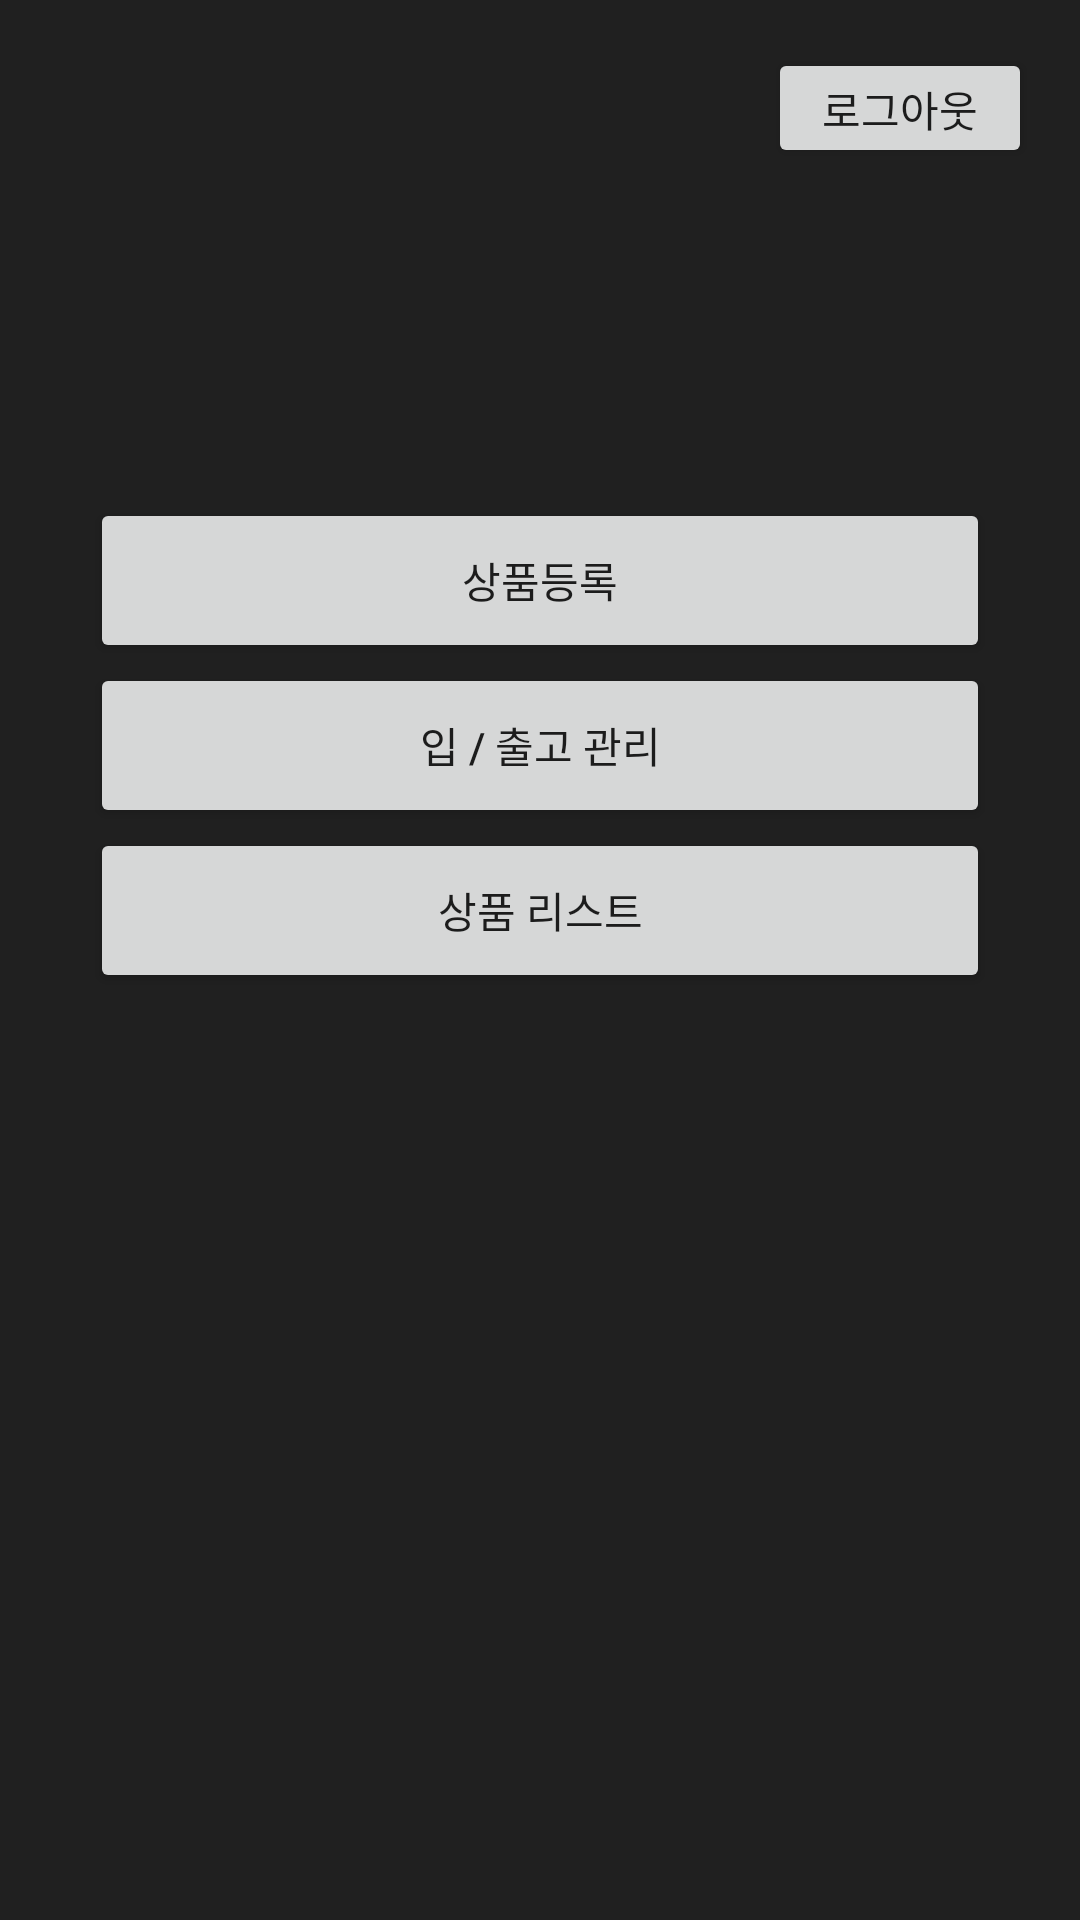

This screen was rendered from an Android layout file. Write that file and the resources it references.
<!-- AndroidManifest.xml: application theme AppTheme -->
<!-- res/layout/index.xml -->
<?xml version="1.0" encoding="utf-8"?>
<RelativeLayout
    xmlns:android="http://schemas.android.com/apk/res/android"
    android:layout_width="match_parent"
    android:layout_height="match_parent"
    android:paddingBottom="16dp"
    android:paddingLeft="16dp"
    android:paddingRight="16dp"
    android:paddingTop="16dp"
    android:background="#202020">
    <LinearLayout
        android:layout_width="match_parent"
        android:layout_height="wrap_content"
        android:orientation="horizontal"
        android:gravity="right">
        <TextView
            android:layout_width="wrap_content"
            android:layout_height="wrap_content"
            android:textColor="#A0A0A0"
            android:id="@+id/textTitle"
            android:textSize="14dp" />

        <Button
            android:layout_width="wrap_content"
            android:layout_height="40dp"
            android:text="로그아웃"
            android:id="@+id/logoutBtn"
            android:textSize="14dp" />
    </LinearLayout>

    <Button
        android:layout_width="300dp"
        android:layout_height="55dp"
        android:text="상품등록"
        android:id="@+id/createBtn"
        android:textAllCaps="false"
        android:layout_marginTop="150dp"
        android:layout_centerHorizontal="true"
        />
    <Button
        android:layout_width="300dp"
        android:layout_height="55dp"
        android:text="입 / 출고 관리"
        android:id="@+id/inOutBtn"
        android:textAllCaps="false"
        android:layout_centerHorizontal="true"
        android:layout_below="@+id/createBtn"
        />

    <Button
        android:layout_width="300dp"
        android:layout_height="55dp"
        android:text="상품 리스트"
        android:id="@+id/productBtn"
        android:textAllCaps="false"
        android:layout_centerHorizontal="true"
        android:layout_below="@+id/inOutBtn"
        />

</RelativeLayout>
<!-- resources referenced by this layout -->
<resources>
  <style name="AppTheme" parent="Theme.AppCompat.Light.DarkActionBar">
          
          <item name="colorPrimary">@color/colorPrimary</item>
          <item name="colorPrimaryDark">@color/colorPrimaryDark</item>
          <item name="colorAccent">@color/colorAccent</item>
      </style>
  <color name="colorPrimary">#3F51B5</color>
  <color name="colorPrimaryDark">#303F9F</color>
  <color name="colorAccent">#FF4081</color>
</resources>
